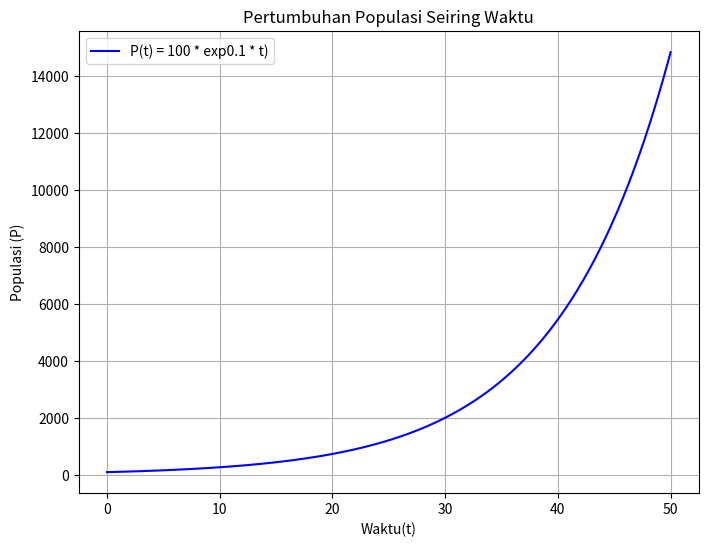

The script that saved this image:
# -*- coding: utf-8 -*-
"""Laju Pertumbuhan.ipynb

Automatically generated by Colab.

Original file is located at
    https://colab.research.google.com/<link-removed>
"""

#import pustaka yang diperlukan
import numpy as np  #numpy adalah packages
import matplotlib.pyplot as plt  #. panggil struktur fungsi didalam packages

def pertumbuhan_populasi(t, P0, r):
  """
  Menyelesaikan P(t) = P0 * e^(r * t)

  Parameter:
    t : array-like, titik waktu
    P0 : float, populasi awal
    r : float, laju pertumbuhan

  Mengembalikan:
  P : array-like, populasi pada setiap titik waktu
  """
  return P0 * np.exp(r * t)

#Parameter contoh
P0 = 100
r = 0.1
t = np.linspace(0, 50, 200)
#Menyelesaikan persamaan
P = pertumbuhan_populasi(t, P0, r)

#Plot hasilnya
plt.figure(figsize=(8,6))
plt.plot(t, P, label=f"P(t) = {P0} * exp{r} * t)", color="blue")
plt.title("Pertumbuhan Populasi Seiring Waktu")
plt.xlabel("Waktu(t)")
plt.ylabel("Populasi (P)")
plt.legend()
plt.grid()
plt.show()